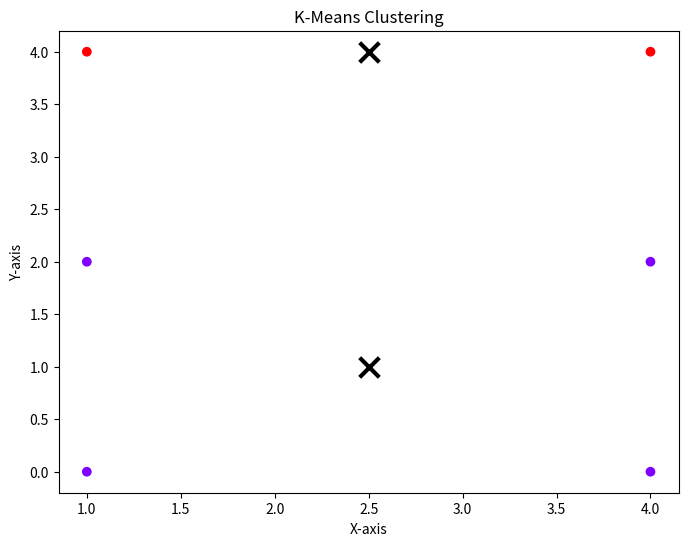

Recreate this plot in Python.
import numpy as np
from typing import Tuple, Optional
import matplotlib.pyplot as plt


class KMeansCluster:
    """
    Implementation of K-Means clustering algorithm.

    Time Complexity: O(n_samples * n_clusters * n_iterations)
    Space Complexity: O(n_samples + n_clusters)

    Example:
        >>> X = np.array([[1, 2], [1, 4], [1, 0], [4, 2], [4, 4], [4, 0]])
        >>> kmeans = KMeansCluster(n_clusters=2, max_iters=100)
        >>> labels, centroids = kmeans.fit(X)
        >>> print(f"Cluster assignments: {labels}")
    """

    def __init__(
        self,
        n_clusters: int = 2,
        max_iters: int = 100,
        random_state: Optional[int] = None,
    ):
        self.n_clusters = n_clusters
        self.max_iters = max_iters
        self.random_state = random_state

    def _init_centroids(self, X: np.ndarray) -> np.ndarray:
        """Initialize cluster centroids randomly"""
        if self.random_state:
            np.random.seed(self.random_state)
        idx = np.random.permutation(X.shape[0])[: self.n_clusters]
        return X[idx]

    def _assign_clusters(self, X: np.ndarray, centroids: np.ndarray) -> np.ndarray:
        """Assign each point to nearest centroid"""
        distances = np.sqrt(((X - centroids[:, np.newaxis]) ** 2).sum(axis=2))
        return np.argmin(distances, axis=0)

    def _update_centroids(self, X: np.ndarray, labels: np.ndarray) -> np.ndarray:
        """Update centroids based on mean of assigned points"""
        centroids = np.zeros((self.n_clusters, X.shape[1]))
        for k in range(self.n_clusters):
            if np.sum(labels == k) > 0:
                centroids[k] = np.mean(X[labels == k], axis=0)
        return centroids

    def fit(self, X: np.ndarray) -> Tuple[np.ndarray, np.ndarray]:
        """
        Fit K-Means clustering to data.

        Args:
            X: Input data of shape (n_samples, n_features)

        Returns:
            Tuple containing:
                - labels: Cluster assignments for each point
                - centroids: Final cluster centroids
        """
        # Initialize centroids
        centroids = self._init_centroids(X)

        # Iterate until convergence
        for _ in range(self.max_iters):
            old_centroids = centroids.copy()

            # Assign clusters
            labels = self._assign_clusters(X, centroids)

            # Update centroids
            centroids = self._update_centroids(X, labels)

            # Check convergence
            if np.all(old_centroids == centroids):
                break

        return labels, centroids

    def plot_clusters(
        self, X: np.ndarray, labels: np.ndarray, centroids: np.ndarray
    ) -> None:
        """Plot clustered data points and centroids"""
        plt.figure(figsize=(8, 6))
        plt.scatter(X[:, 0], X[:, 1], c=labels, cmap="rainbow")
        plt.scatter(
            centroids[:, 0],
            centroids[:, 1],
            color="black",
            marker="x",
            s=200,
            linewidth=3,
        )
        plt.title("K-Means Clustering")
        plt.xlabel("X-axis")
        plt.ylabel("Y-axis")
        plt.show()


if __name__ == "__main__":
    # Generate sample data
    X = np.array([[1, 2], [1, 4], [1, 0], [4, 2], [4, 4], [4, 0]])

    # Initialize and fit KMeans
    kmeans = KMeansCluster(n_clusters=2, random_state=42)
    labels, centroids = kmeans.fit(X)

    # Print results
    print("Cluster Labels:", labels)
    print("Centroids:\n", centroids)

    # Plot results
    kmeans.plot_clusters(X, labels, centroids)
